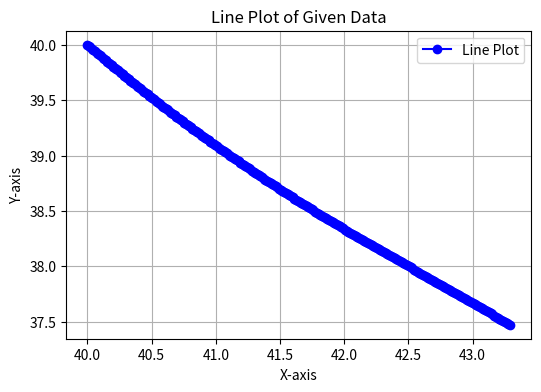

Write the Python code that produced this figure.
data = [[40.0, 40.0], [40.01176334392083, 39.98823665607917], [40.02354051731928, 39.97648715791361], [40.035331503889, 39.964751521752234], [40.04713628730456, 39.95302976382472], [40.05895485122148, 39.94132190034153], [40.07078717927624, 39.929627947493834], [40.08263325508631, 39.91794792145355], [40.09449306225016, 39.90628183837329], [40.10636658434731, 39.89462971438631], [40.118253804938334, 39.88299156560655], [40.13015470756487, 39.871367408128556], [40.14206927574967, 39.85975725802749], [40.15399749299661, 39.848161131359106], [40.16593934279071, 39.8365790441597], [40.177894808598154, 39.82501101244612], [40.18986387386634, 39.81345705221573], [40.20184652202386, 39.80191717944639], [40.21384273648056, 39.79039141009643], [40.22585250062754, 39.778879760104644], [40.237875797837184, 39.76738224539024], [40.249912611463195, 39.755898881852836], [40.2619629248406, 39.74442968537245], [40.274026721285786, 39.73297467180945], [40.28610398409651, 39.721533857004545], [40.29819469655194, 39.71010725677877], [40.31029884191265, 39.69869488693345], [40.32241640342068, 39.68729676325021], [40.33454736429954, 39.675912901490896], [40.34669170775422, 39.664543317397616], [40.35884941697124, 39.65318802669267], [40.371020475118655, 39.64184704507855], [40.38320486534608, 39.630520388237926], [40.39540257078473, 39.61920807183361], [40.407613574547426, 39.60791011150854], [40.41983785972861, 39.59662652288574], [40.4320754094044, 39.585357321568345], [40.44432620663258, 39.57410252313952], [40.456590234452655, 39.5628621431625], [40.468867475885844, 39.55163619718051], [40.48115791393512, 39.54042470071678], [40.49346153158524, 39.52922766927451], [40.50577831180275, 39.51804511833687], [40.518108237536026, 39.50687706336694], [40.53045129171529, 39.495723519807726], [40.542807457252614, 39.48458450308211], [40.555176717041995, 39.47346002859285], [40.56755905395933, 39.46235011172254], [40.57995445086246, 39.451254767833625], [40.59236289059118, 39.44017401226832], [40.6047843559673, 39.429107860348644], [40.61721882979461, 39.41805632737637], [40.629666294858964, 39.40701942863301], [40.642126733928265, 39.39599717937981], [40.654600129752495, 39.3849895948577], [40.667086465063754, 39.373996690287285], [40.67958572257626, 39.36301848086883], [40.69209788498641, 39.352054981782246], [40.70462293497276, 39.34110620818705], [40.71716085519608, 39.330172175222344], [40.729711628299356, 39.319252898006816], [40.742275236907844, 39.3083483916387], [40.75485166362907, 39.29745867119577], [40.76744089105285, 39.28658375173529], [40.78004290175134, 39.27572364829404], [40.79265767827903, 39.264878375888244], [40.805285203172794, 39.254047949513584], [40.8179254589519, 39.24323238414517], [40.83057842811803, 39.232431694737535], [40.84324409315533, 39.221645896224565], [40.85592243653039, 39.21087500351953], [40.86861344069232, 39.20011903151505], [40.88131708807274, 39.189377995083056], [40.8940333610858, 39.17865190907479], [40.90676224212824, 39.16794078832078], [40.91950371357936, 39.157244647630804], [40.93225775780111, 39.146563501793906], [40.94502435713807, 39.13589736557834], [40.95780349391747, 39.12524625373155], [40.97059515044924, 39.11461018098017], [40.98339930902604, 39.10398916203001], [40.99621595192324, 39.093383211566], [41.00904506139899, 39.0827923442522], [41.021886619694236, 39.07221657473176], [41.03474060903271, 39.061655917626936], [41.04760701162101, 39.05111038753901], [41.060485809648576, 39.04057999904833], [41.073376985287744, 39.03006476671426], [41.08628052069376, 39.019564705075155], [41.099196398004814, 39.009079828648346], [41.11212459934204, 38.99861015193014], [41.12506510680956, 38.98815568939577], [41.13801790249452, 38.9777164554994], [41.15098296846709, 38.96729246467408], [41.16396028678051, 38.95688373133176], [41.17694983947109, 38.94649026986322], [41.189951608558275, 38.93611209463811], [41.20296557604462, 38.92574922000489], [41.21599172391584, 38.91540166029081], [41.22903003414086, 38.90506942980191], [41.24208048867179, 38.894752542823], [41.25514306944398, 38.884451013617614], [41.26821775837605, 38.874164856428024], [41.281304537369905, 38.863894085475195], [41.29440338831075, 38.85363871495877], [41.30751429306712, 38.84339875905707], [41.320637233490935, 38.83317423192704], [41.333772191417474, 38.82296514770427], [41.346919148665435, 38.812771520502935], [41.36007808703697, 38.80259336441581], [41.37324898831766, 38.79243069351424], [41.38643183427661, 38.78228352184809], [41.399626606666395, 38.77215186344578], [41.41283328722316, 38.76203573231422], [41.4260518576666, 38.7519351424388], [41.4392822997, 38.74185010778342], [41.45252459501025, 38.73178064229038], [41.4657787252679, 38.72172675988045], [41.47904467212714, 38.71168847445278], [41.49232241722586, 38.70166579988493], [41.50561194218566, 38.69165875003283], [41.518913228611886, 38.68166733873077], [41.53222625809365, 38.67169157979136], [41.54555101220385, 38.66173148700553], [41.55888747249921, 38.651787074142526], [41.572235620520274, 38.641858354949846], [41.58559543779149, 38.63194534315326], [41.59896690582117, 38.622048052456776], [41.61235000610156, 38.61216649654262], [41.625744720108834, 38.60230068907122], [41.639151029303164, 38.5924506436812], [41.6525689151287, 38.582616373989325], [41.665998359013614, 38.57279789359053], [41.67943934237013, 38.56299521605787], [41.69289184659455, 38.5532083549425], [41.70635585306726, 38.54343732377367], [41.719831343152784, 38.533682136058694], [41.733318298199805, 38.52394280528296], [41.746816699541164, 38.51421934490987], [41.76032652849391, 38.504511768380844], [41.77384776635934, 38.4948200891153], [41.78738039442297, 38.48514432051064], [41.800924393954624, 38.475484475942224], [41.81447974620843, 38.46584056876335], [41.82804643242283, 38.45621261230524], [41.841624433820655, 38.44660061987702], [41.85521373160909, 38.437004604765704], [41.86881430697975, 38.42742458023618], [41.88242614110868, 38.417860559531164], [41.89604921515639, 38.408312555871234], [41.909683510267875, 38.39878058245476], [41.92332900757265, 38.38926465245792], [41.93698568818476, 38.37976477903465], [41.95065353320284, 38.37028097531667], [41.9643325237101, 38.360813254413415], [41.97802264077437, 38.35136162941207], [41.99172386544813, 38.3419261133775], [42.005436178768534, 38.33250671935227], [42.019159561757434, 38.32310346035661], [42.03289399542141, 38.313716349388415], [42.04663946075179, 38.304345399423184], [42.060395938724675, 38.29499062341405], [42.074163410300976, 38.28565203429174], [42.08794185642643, 38.27632964496457], [42.10173125803164, 38.26702346831839], [42.11553159603208, 38.25773351721663], [42.12934285132813, 38.248459804500214], [42.143165004805134, 38.239202342987596], [42.15699803733337, 38.22996114547471], [42.1708399266097, 38.220733219290494], [42.18468181588603, 38.21150529310628], [42.19852370516236, 38.20227736692206], [42.21236559443869, 38.193049440737845], [42.226207483715015, 38.18382151455363], [42.24004937299134, 38.17459358836941], [42.25389126226767, 38.165365662185195], [42.267733151544, 38.15613773600098], [42.28157504082033, 38.14690980981676], [42.29541693009666, 38.137681883632546], [42.309258819372985, 38.12845395744833], [42.323100708649314, 38.11922603126411], [42.33694259792564, 38.109998105079896], [42.35078448720197, 38.10077017889568], [42.3646263764783, 38.09154225271146], [42.37846826575463, 38.082314326527246], [42.392310155030955, 38.07308640034303], [42.406152044307284, 38.06385847415881], [42.41999393358361, 38.0546305479746], [42.43383582285994, 38.04540262179038], [42.44767771213627, 38.036174695606164], [42.4615196014126, 38.02694676942195], [42.475361490688925, 38.01771884323773], [42.489203379965254, 38.008490917053514], [42.50304526924158, 37.9992629908693], [42.51688715851791, 37.99003506468508], [42.53072904779424, 37.980807138500865], [42.54457093707057, 37.97157921231665], [42.558412826346895, 37.96235128613243], [42.572254715623224, 37.953123359948215], [42.58609660489955, 37.943895433764], [42.59993849417588, 37.93466750757978], [42.61378038345221, 37.925439581395565], [42.62762227272854, 37.91621165521135], [42.641464162004866, 37.90698372902713], [42.655306051281194, 37.897755802842916], [42.66914794055752, 37.8885278766587], [42.68298982983385, 37.87929995047448], [42.69683171911018, 37.870072024290266], [42.71067360838651, 37.86084409810605], [42.724515497662836, 37.85161617192183], [42.738357386939164, 37.84238824573762], [42.75219927621549, 37.8331603195534], [42.76604116549182, 37.823932393369184], [42.77988305476815, 37.81470446718497], [42.79372494404448, 37.80547654100075], [42.807566833320806, 37.796248614816534], [42.821408722597134, 37.78702068863232], [42.83525061187346, 37.7777927624481], [42.84909250114979, 37.768564836263884], [42.86293439042612, 37.75933691007967], [42.87677627970245, 37.75010898389545], [42.890618168978776, 37.740881057711235], [42.904460058255104, 37.73165313152702], [42.91830194753143, 37.7224252053428], [42.93214383680776, 37.713197279158585], [42.94598572608409, 37.70396935297437], [42.95982761536042, 37.69474142679015], [42.973669504636746, 37.685513500605936], [42.987511393913074, 37.67628557442172], [43.0013532831894, 37.6670576482375], [43.01519517246573, 37.657829722053286], [43.02903706174206, 37.64860179586907], [43.04287895101839, 37.63937386968485], [43.056720840294716, 37.63014594350064], [43.070562729571044, 37.62091801731642], [43.08440461884737, 37.6116900911322], [43.0982465081237, 37.60246216494799], [43.11208839740003, 37.59323423876377], [43.12593028667636, 37.584006312579554], [43.139772175952686, 37.57477838639534], [43.153614065229014, 37.56555046021112], [43.16745595450534, 37.556322534026904], [43.18129784378167, 37.54709460784269], [43.195139733058, 37.53786668165847], [43.20898162233433, 37.528638755474255], [43.222823511610656, 37.51941082929004], [43.236665400886984, 37.51018290310582], [43.25050729016331, 37.500954976921605], [43.26434917943964, 37.49172705073739], [43.27819106871597, 37.48249912455317], [43.2920329579923, 37.473271198368955]]
x_values = [point[0] for point in data]
y_values = [point[1] for point in data]
import matplotlib.pyplot as plt
# Plotting the data
plt.figure(figsize=(6, 4))
plt.plot(x_values, y_values, marker='o', linestyle='-', color='b', label="Line Plot")
plt.xlabel("X-axis")
plt.ylabel("Y-axis")
plt.title("Line Plot of Given Data")
plt.legend()
plt.grid(True)
plt.show()